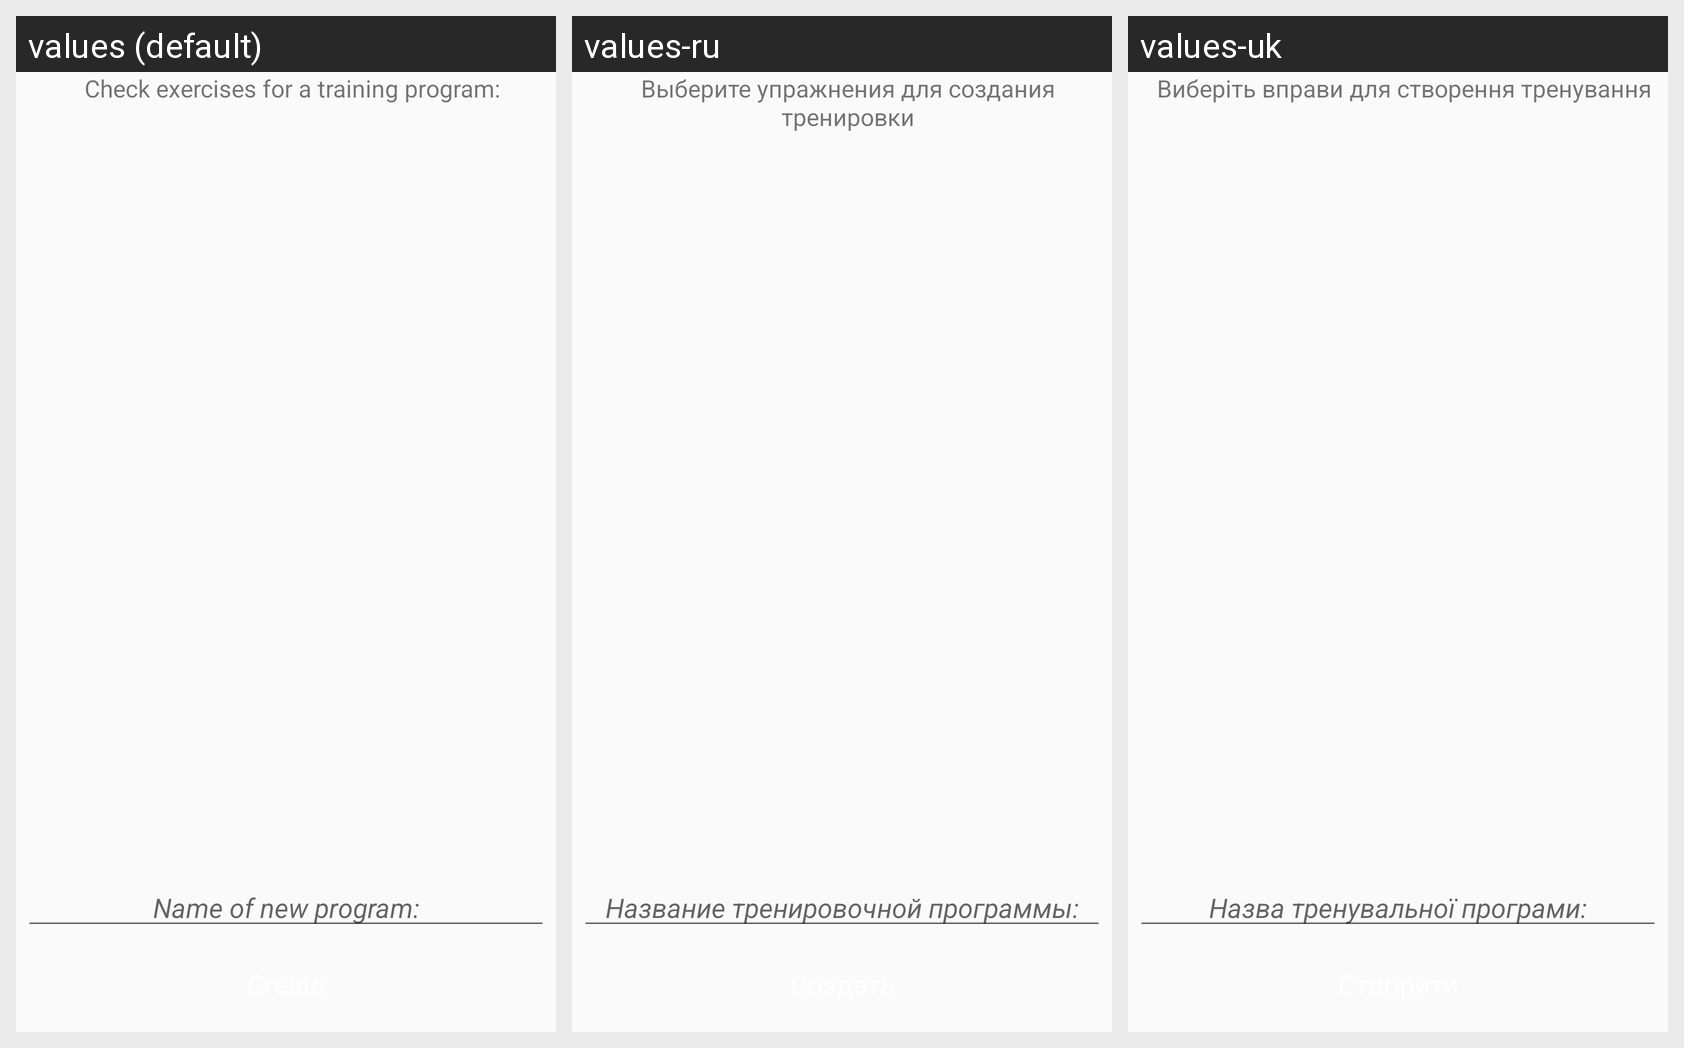

Locale-by-locale string values for the Android screen shown in this grid:
Android screen res/layout/adding_program.xml rendered under 3 locales, left to right: values (default), values-ru, values-uk. Device: Nexus 5 (rendered at 1080×1920; each locale shown at half size, 540×960, under a caption strip naming it); theme Theme.Material_blue.
Strings drawn on this screen, with the default value and each locale's value (text and hints the layout hard-codes, and strings that could not be matched under every locale, appear in the picture but are not listed):

add_training_program_to_list
  values: Name of new program:
  values-ru: Название тренировочной программы:
  values-uk: Назва тренувальної програми:

check_exe
  values: Check exercises for a training program:
  values-ru: Выберите упражнения для создания тренировки
  values-uk: Виберіть вправи для створення тренування
